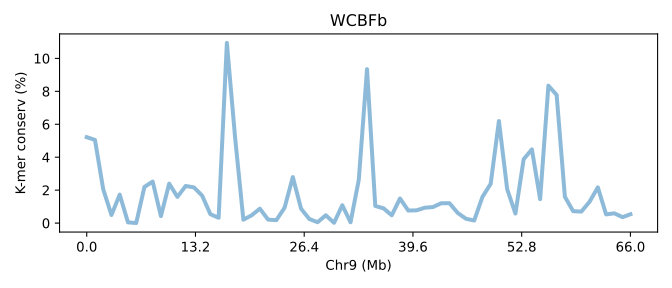

Data behind this chart, as committed beside it:
SeqID	Chr9 (Mb)	K-mer conserv (%)	Group	Group_chrom
EH23b.chr9	0.0	5.218	0	0
EH23b.chr9	0.01516	5.051	0	0
EH23b.chr9	0.03033	2.054	0	0
EH23b.chr9	0.04549	0.4904	0	0
EH23b.chr9	0.06065	1.731	0	0
EH23b.chr9	0.07581	0.04536	0	0
EH23b.chr9	0.09098	0.003317	0	0
EH23b.chr9	0.1061	2.196	0	0
EH23b.chr9	0.1213	2.522	0	0
EH23b.chr9	0.1365	0.4232	0	0
EH23b.chr9	0.1516	2.397	0	0
EH23b.chr9	0.1668	1.592	0	0
EH23b.chr9	0.182	2.254	0	0
EH23b.chr9	0.1971	2.17	0	0
EH23b.chr9	0.2123	1.667	0	0
EH23b.chr9	0.2274	0.5409	0	0
EH23b.chr9	0.2426	0.3227	0	0
EH23b.chr9	0.2578	10.94	0	0
EH23b.chr9	0.2729	5.176	0	0
EH23b.chr9	0.2881	0.2062	0	0
EH23b.chr9	0.3033	0.4723	0	0
EH23b.chr9	0.3184	0.8757	0	0
EH23b.chr9	0.3336	0.2121	0	0
EH23b.chr9	0.3487	0.1797	0	0
EH23b.chr9	0.3639	0.9348	0	0
EH23b.chr9	0.3791	2.795	0	0
EH23b.chr9	0.3942	0.8726	0	0
EH23b.chr9	0.4094	0.2491	0	0
EH23b.chr9	0.4246	0.05368	0	0
EH23b.chr9	0.4397	0.4755	0	0
EH23b.chr9	0.4549	0.01826	0	0
EH23b.chr9	0.47	1.087	0	0
EH23b.chr9	0.4852	0.04945	0	0
EH23b.chr9	0.5004	2.624	0	0
EH23b.chr9	0.5155	9.347	0	0
EH23b.chr9	0.5307	1.04	0	0
EH23b.chr9	0.5459	0.8967	0	0
EH23b.chr9	0.561	0.4739	0	0
EH23b.chr9	0.5762	1.496	0	0
EH23b.chr9	0.5913	0.7633	0	0
EH23b.chr9	0.6065	0.7745	0	0
EH23b.chr9	0.6217	0.9328	0	0
EH23b.chr9	0.6368	0.9747	0	0
EH23b.chr9	0.652	1.206	0	0
EH23b.chr9	0.6672	1.208	0	0
EH23b.chr9	0.6823	0.6184	0	0
EH23b.chr9	0.6975	0.2632	0	0
EH23b.chr9	0.7127	0.1578	0	0
EH23b.chr9	0.7278	1.589	0	0
EH23b.chr9	0.743	2.385	0	0
EH23b.chr9	0.7581	6.198	0	0
EH23b.chr9	0.7733	2.064	0	0
EH23b.chr9	0.7885	0.5804	0	0
EH23b.chr9	0.8036	3.88	0	0
EH23b.chr9	0.8188	4.477	0	0
EH23b.chr9	0.834	1.455	0	0
EH23b.chr9	0.8491	8.344	0	0
EH23b.chr9	0.8643	7.785	0	0
EH23b.chr9	0.8794	1.603	0	0
EH23b.chr9	0.8946	0.7248	0	0
... 7 more rows
